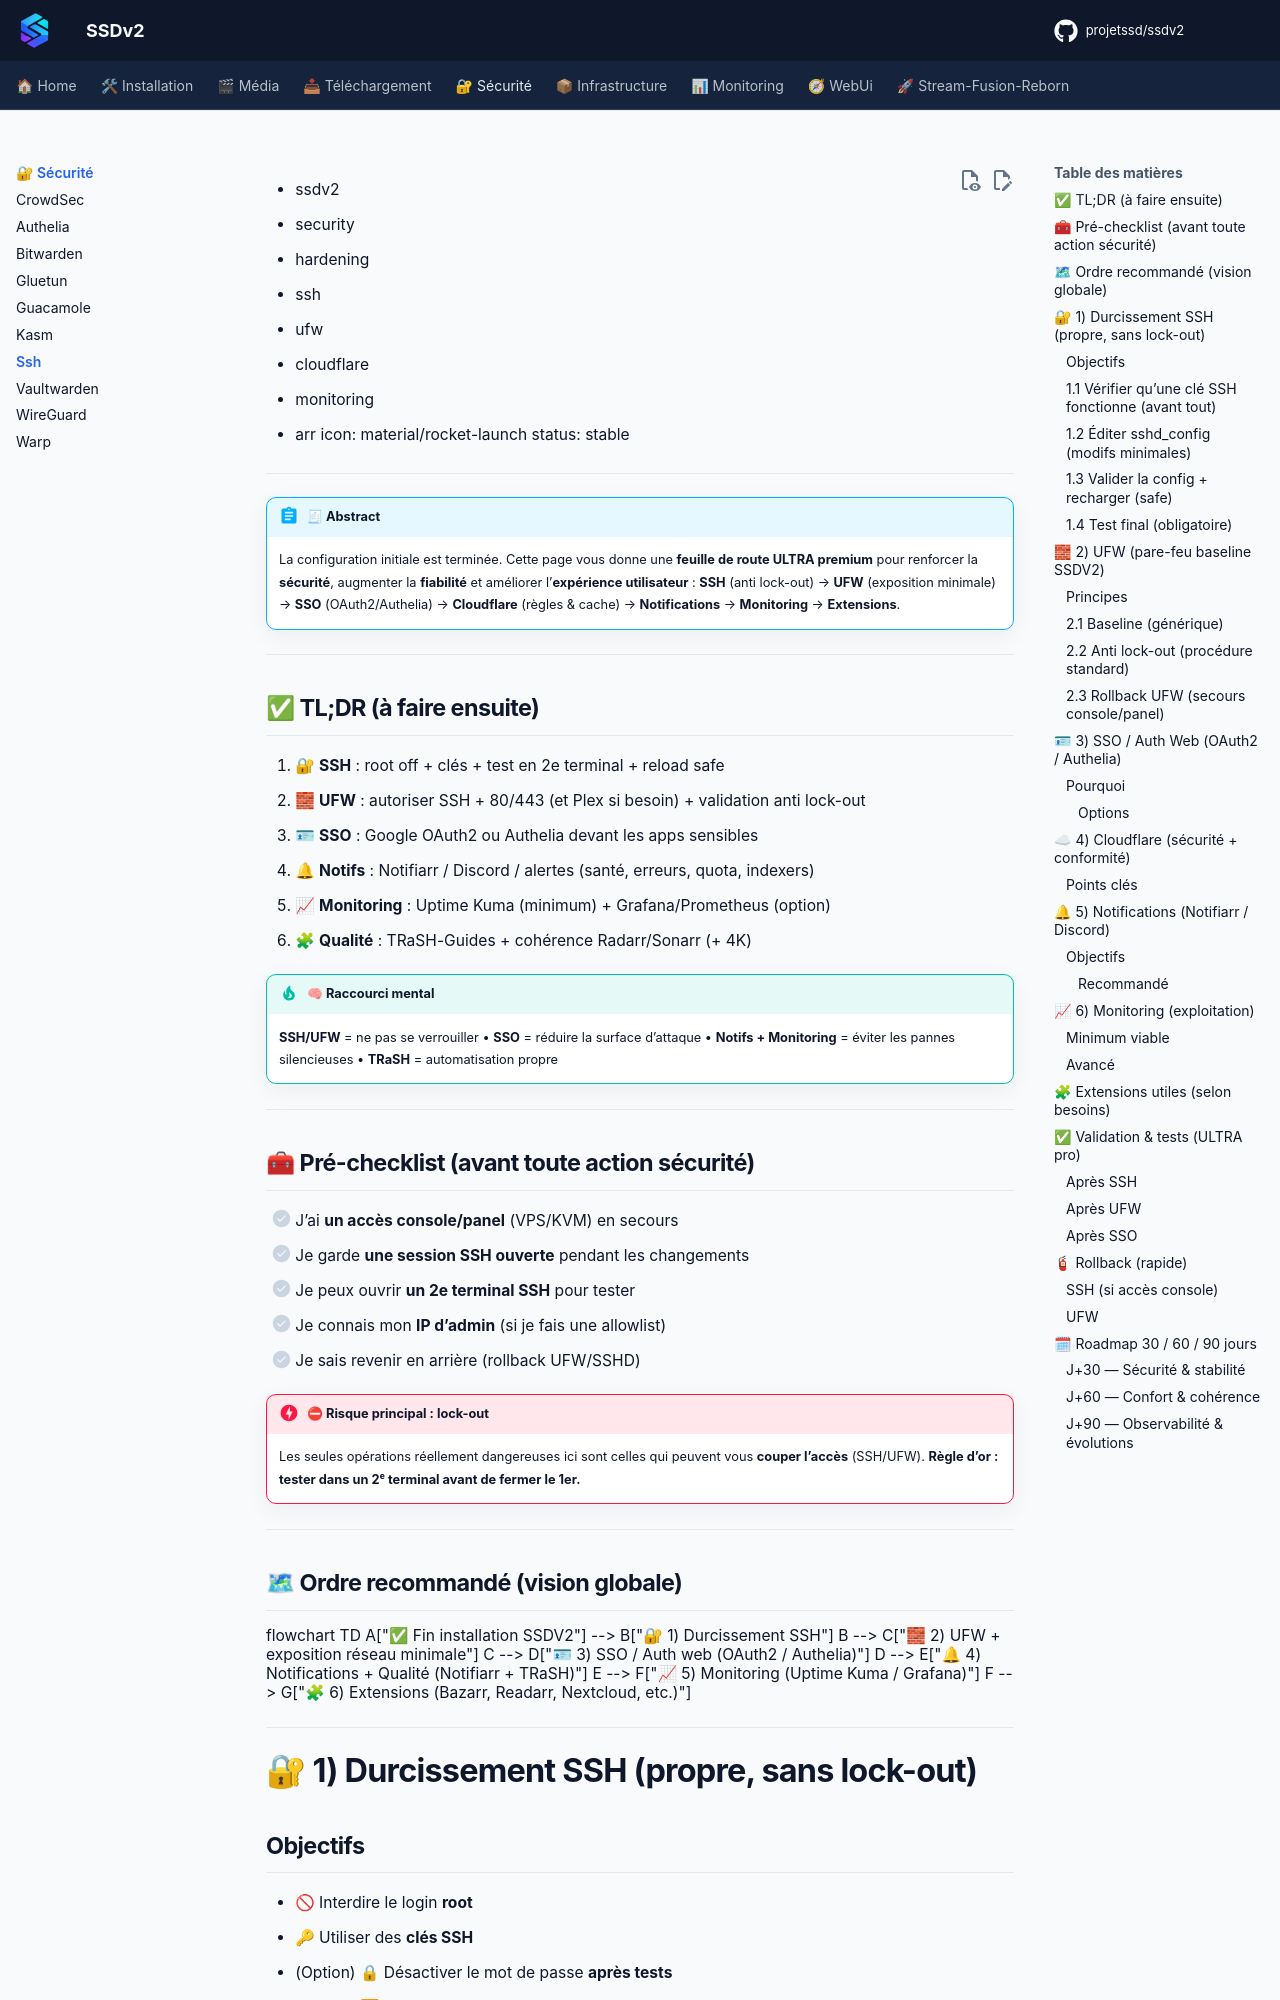

repository: projetssd/ssdv2_docs · page: applications/securite/ssh/index.html · generator: mkdocs

---
title: Conclusion et recommandations — SSDV2 (ULTRA Premium)
description: Feuille de route post-install SSDV2 : durcissement SSH, pare-feu, SSO, Cloudflare, monitoring, notifications, et extensions. Avec checklists, tests et rollback.
tags:
  - ssdv2
  - security
  - hardening
  - ssh
  - ufw
  - cloudflare
  - monitoring
  - arr
icon: material/rocket-launch
status: stable
---

!!! abstract "🧾 Abstract"
    La configuration initiale est terminée. Cette page vous donne une **feuille de route ULTRA premium** pour renforcer la **sécurité**, augmenter la **fiabilité** et améliorer l’**expérience utilisateur** :
    **SSH** (anti lock-out) → **UFW** (exposition minimale) → **SSO** (OAuth2/Authelia) → **Cloudflare** (règles & cache) → **Notifications** → **Monitoring** → **Extensions**.

---

## ✅ TL;DR (à faire ensuite)

1. 🔐 **SSH** : root off + clés + test en 2e terminal + reload safe  
2. 🧱 **UFW** : autoriser SSH + 80/443 (et Plex si besoin) + validation anti lock-out  
3. 🪪 **SSO** : Google OAuth2 ou Authelia devant les apps sensibles  
4. 🔔 **Notifs** : Notifiarr / Discord / alertes (santé, erreurs, quota, indexers)  
5. 📈 **Monitoring** : Uptime Kuma (minimum) + Grafana/Prometheus (option)  
6. 🧩 **Qualité** : TRaSH-Guides + cohérence Radarr/Sonarr (+ 4K)

!!! tip "🧠 Raccourci mental"
    **SSH/UFW** = ne pas se verrouiller • **SSO** = réduire la surface d’attaque • **Notifs + Monitoring** = éviter les pannes silencieuses • **TRaSH** = automatisation propre

---
